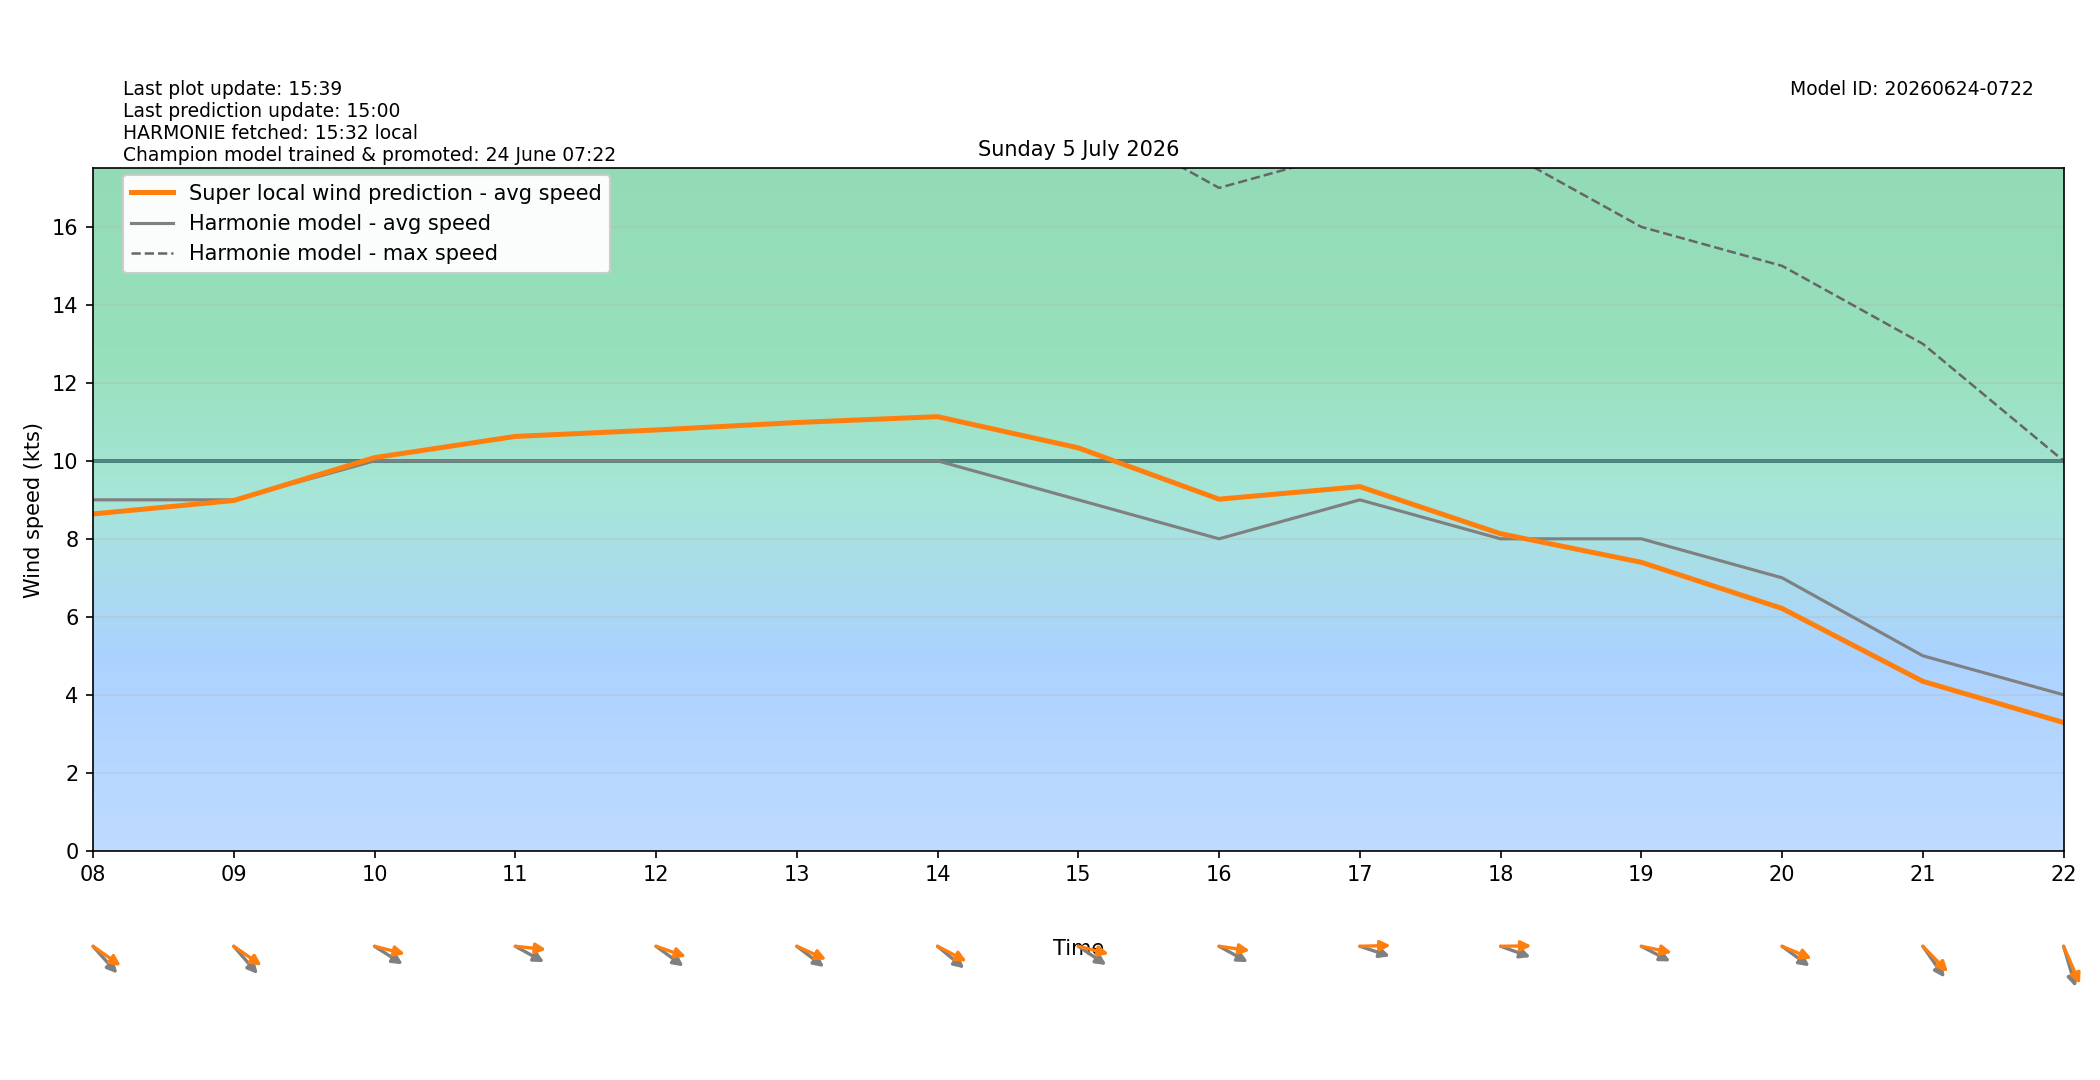

The data file committed next to this chart (first rows):
target_time_utc, target_time_local, hour_utc, hour_local, forecast_wind_speed, forecast_wind_min, forecast_wind_max, lstm_pred_wind_speed, delta_speed_lstm_minus_forecast, forecast_wind_dir_deg, lstm_pred_wind_dir_deg, delta_dir_lstm_minus_forecast
2026-07-04T22:00:00Z, 2026-07-05T00:00:00+0200, 22, 00, 4.0, 4.0, 9.0, 2.9, -1.1, 248.0, 247.8, -0.1997
2026-07-04T23:00:00Z, 2026-07-05T01:00:00+0200, 23, 01, 6.0, 6.0, 10.0, 4.484, -1.516, 266.0, 261, -5.003
2026-07-05T00:00:00Z, 2026-07-05T02:00:00+0200, 00, 02, 6.0, 6.0, 12.0, 4.673, -1.327, 301.0, 295.3, -5.734
2026-07-05T01:00:00Z, 2026-07-05T03:00:00+0200, 01, 03, 9.0, 9.0, 16.0, 6.997, -2.003, 305.0, 301.1, -3.887
2026-07-05T02:00:00Z, 2026-07-05T04:00:00+0200, 02, 04, 11.0, 11.0, 19.0, 8.727, -2.273, 312.0, 304.4, -7.644
2026-07-05T03:00:00Z, 2026-07-05T05:00:00+0200, 03, 05, 12.0, 12.0, 21.0, 9.797, -2.203, 316.0, 306.6, -9.443
2026-07-05T04:00:00Z, 2026-07-05T06:00:00+0200, 04, 06, 11.0, 11.0, 21.0, 9.263, -1.737, 319.0, 307.9, -11.06
2026-07-05T05:00:00Z, 2026-07-05T07:00:00+0200, 05, 07, 10.0, 10.0, 19.0, 8.797, -1.203, 311.0, 300.3, -10.73
2026-07-05T06:00:00Z, 2026-07-05T08:00:00+0200, 06, 08, 9.0, 9.0, 20.0, 8.638, -0.3624, 308.0, 296.3, -11.72
2026-07-05T07:00:00Z, 2026-07-05T09:00:00+0200, 07, 09, 9.0, 9.0, 19.0, 8.982, -0.01815, 309.0, 295.9, -13.09
2026-07-05T08:00:00Z, 2026-07-05T10:00:00+0200, 08, 10, 10.0, 10.0, 18.0, 10.08, 0.08228, 294.0, 280, -13.95
2026-07-05T09:00:00Z, 2026-07-05T11:00:00+0200, 09, 11, 10.0, 10.0, 19.0, 10.63, 0.6263, 291.0, 274.2, -16.81
2026-07-05T10:00:00Z, 2026-07-05T12:00:00+0200, 10, 12, 10.0, 10.0, 18.0, 10.79, 0.7917, 297.0, 283.6, -13.36
2026-07-05T11:00:00Z, 2026-07-05T13:00:00+0200, 11, 13, 10.0, 10.0, 18.0, 10.98, 0.9831, 298.0, 287.4, -10.58
2026-07-05T12:00:00Z, 2026-07-05T14:00:00+0200, 12, 14, 10.0, 10.0, 19.0, 11.13, 1.133, 300.0, 290, -10.01
2026-07-05T13:00:00Z, 2026-07-05T15:00:00+0200, 13, 15, 9.0, 9.0, 19.0, 10.33, 1.333, 295.0, 280, -15.01
2026-07-05T14:00:00Z, 2026-07-05T16:00:00+0200, 14, 16, 8.0, 8.0, 17.0, 9.017, 1.017, 291.0, 275.7, -15.33
2026-07-05T15:00:00Z, 2026-07-05T17:00:00+0200, 15, 17, 9.0, 9.0, 18.0, 9.339, 0.3387, 283.0, 268.9, -14.05
2026-07-05T16:00:00Z, 2026-07-05T18:00:00+0200, 16, 18, 8.0, 8.0, 18.0, 8.131, 0.1311, 284.0, 269.4, -14.65
2026-07-05T17:00:00Z, 2026-07-05T19:00:00+0200, 17, 19, 8.0, 8.0, 16.0, 7.397, -0.6026, 290.0, 278.2, -11.82
2026-07-05T18:00:00Z, 2026-07-05T20:00:00+0200, 18, 20, 7.0, 7.0, 15.0, 6.214, -0.7856, 297.0, 286.3, -10.68
2026-07-05T19:00:00Z, 2026-07-05T21:00:00+0200, 19, 21, 5.0, 5.0, 13.0, 4.344, -0.6557, 315.0, 305.6, -9.387
2026-07-05T20:00:00Z, 2026-07-05T22:00:00+0200, 20, 22, 4.0, 4.0, 10.0, 3.289, -0.7112, 337.0, 328.2, -8.753
2026-07-05T21:00:00Z, 2026-07-05T23:00:00+0200, 21, 23, 2.0, 2.0, 7.0, 1.961, -0.03888, 328.0, 318.7, -9.284
